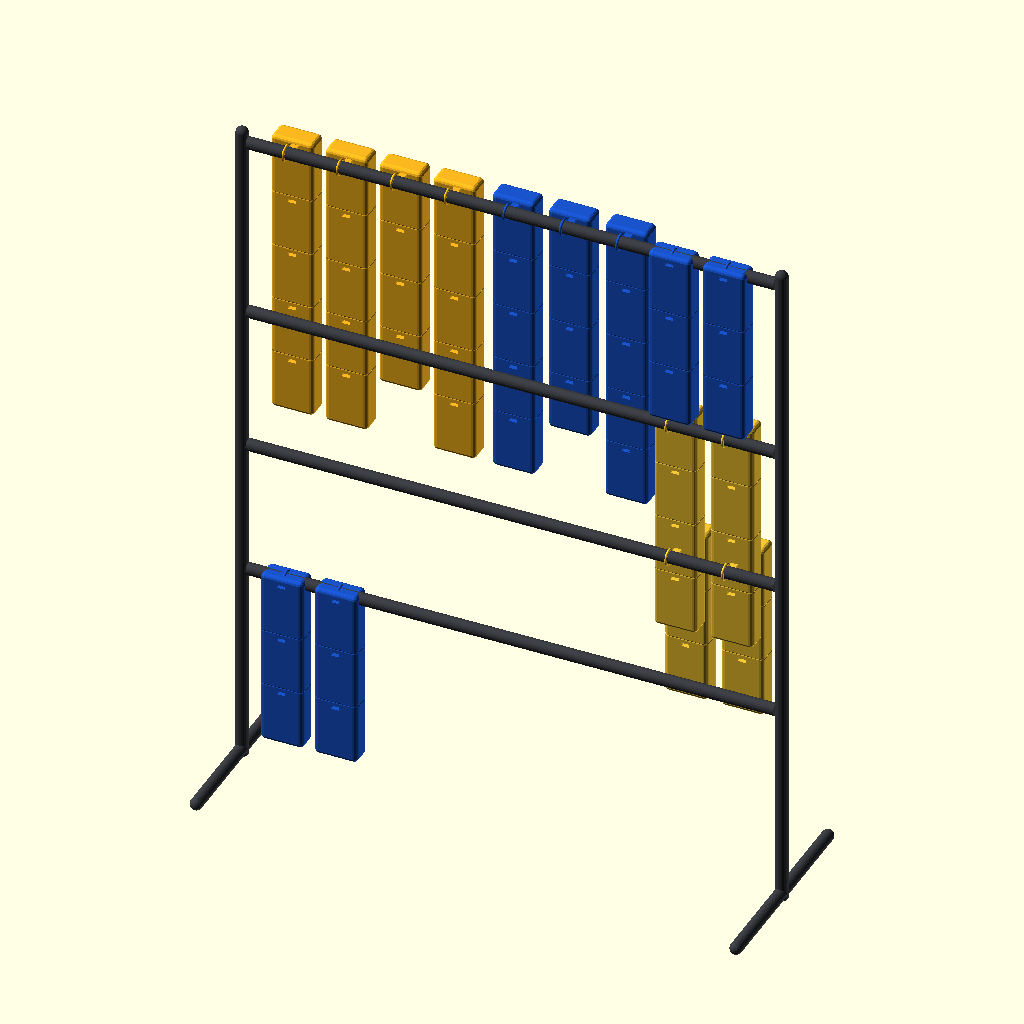
Cell 1: the model at its default parameters.
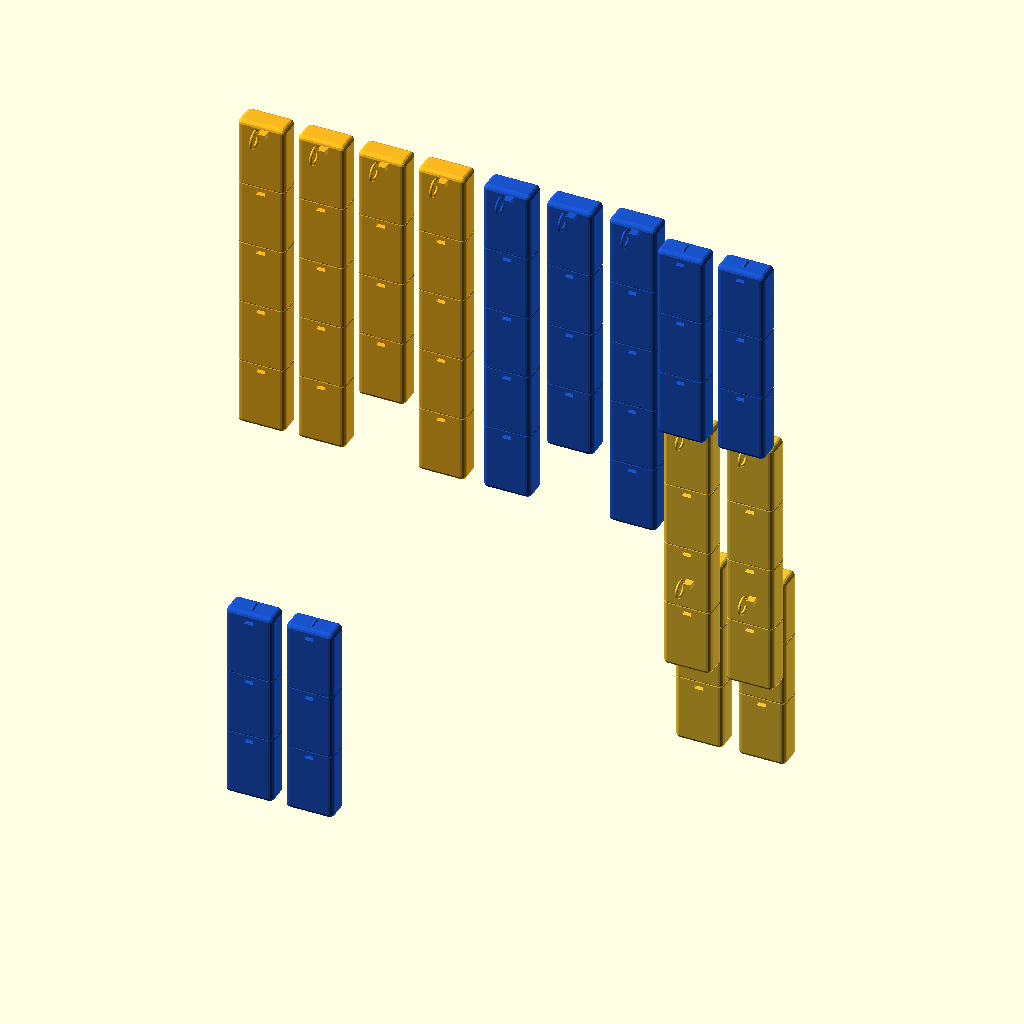
Cell 2: show_frame = false (everything else at default).
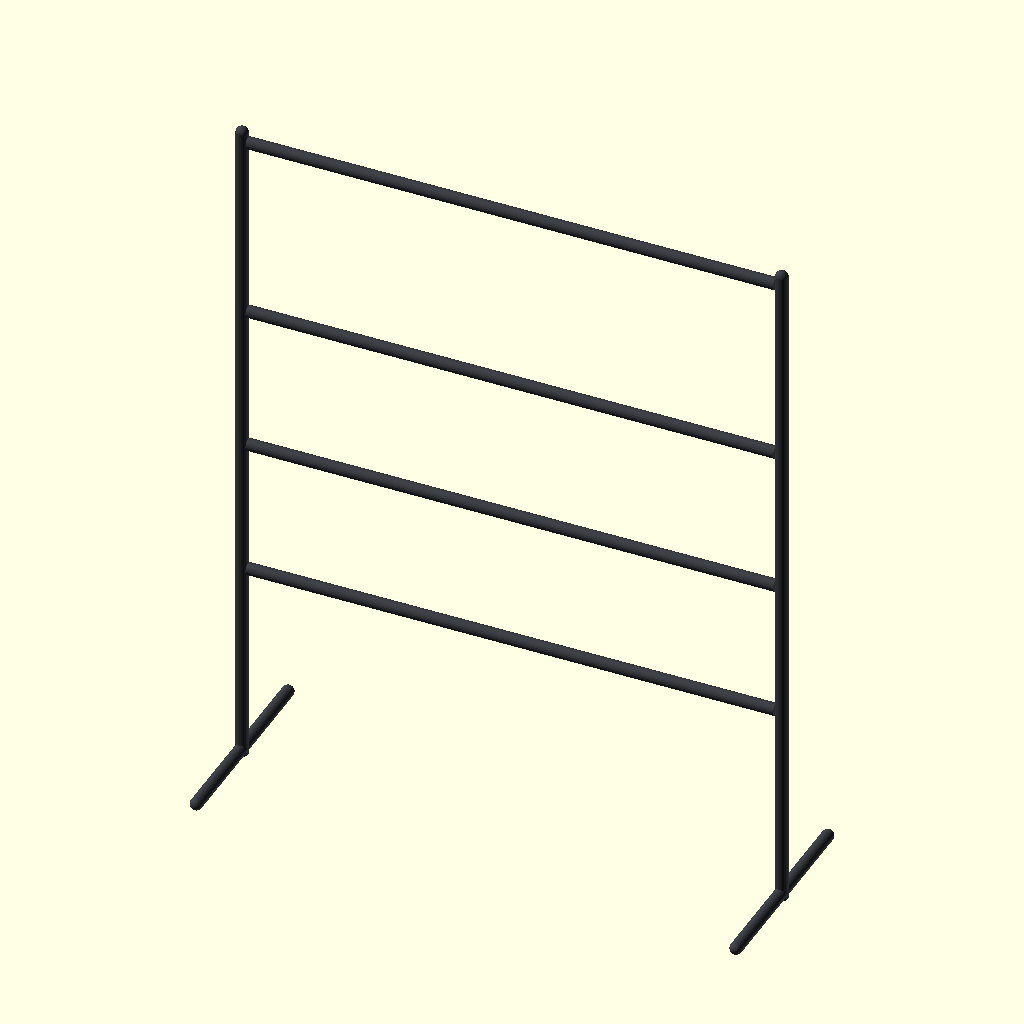
Cell 3 — show_bags set to false, the other parameters unchanged.
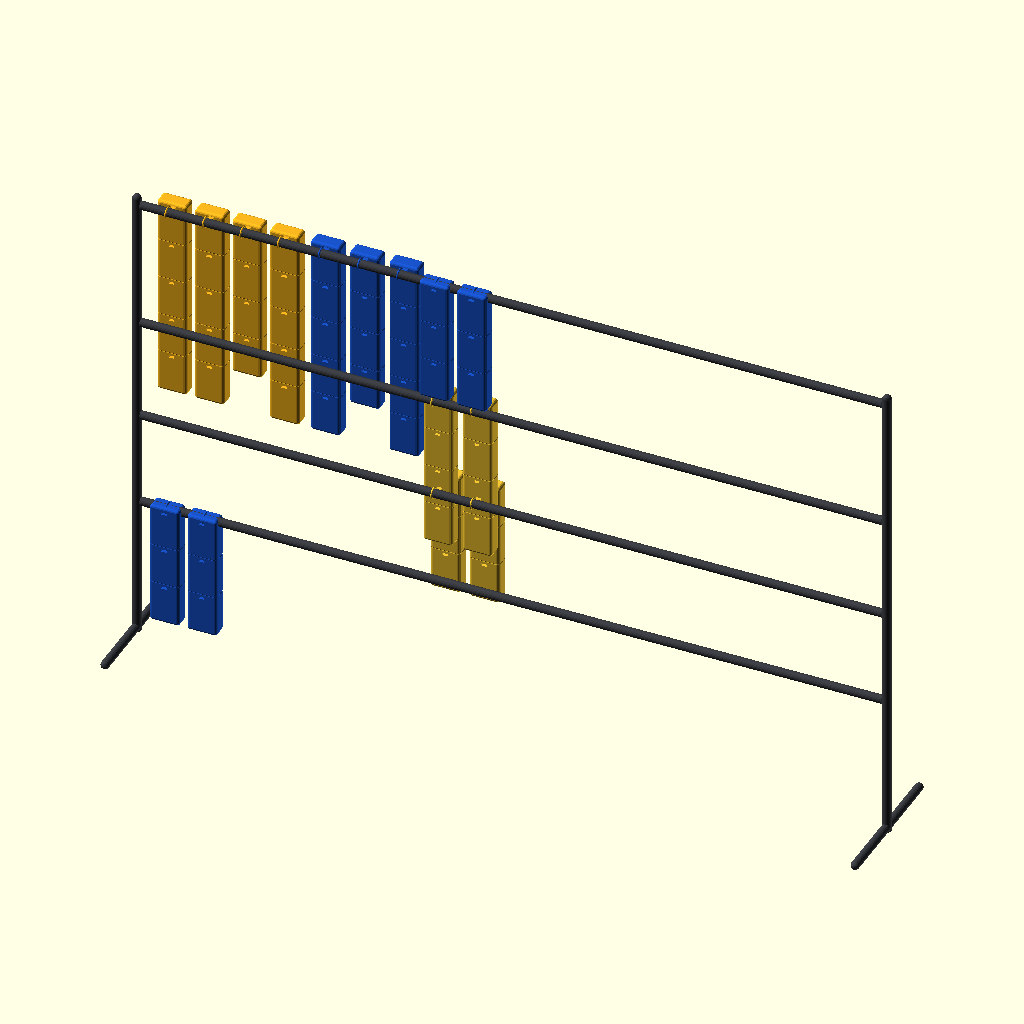
Cell 4: the same model with rack_w = 2200.
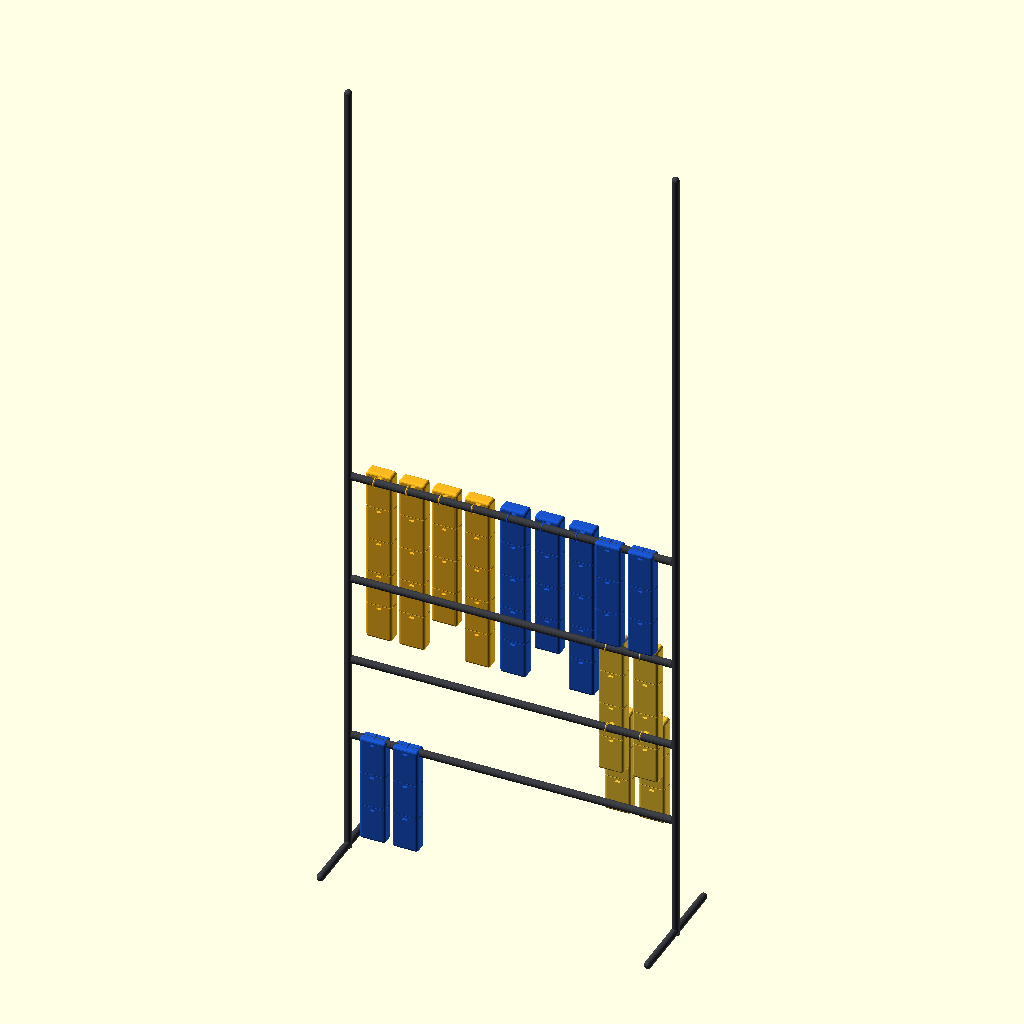
Cell 5 — rack_h set to 2800, the other parameters unchanged.
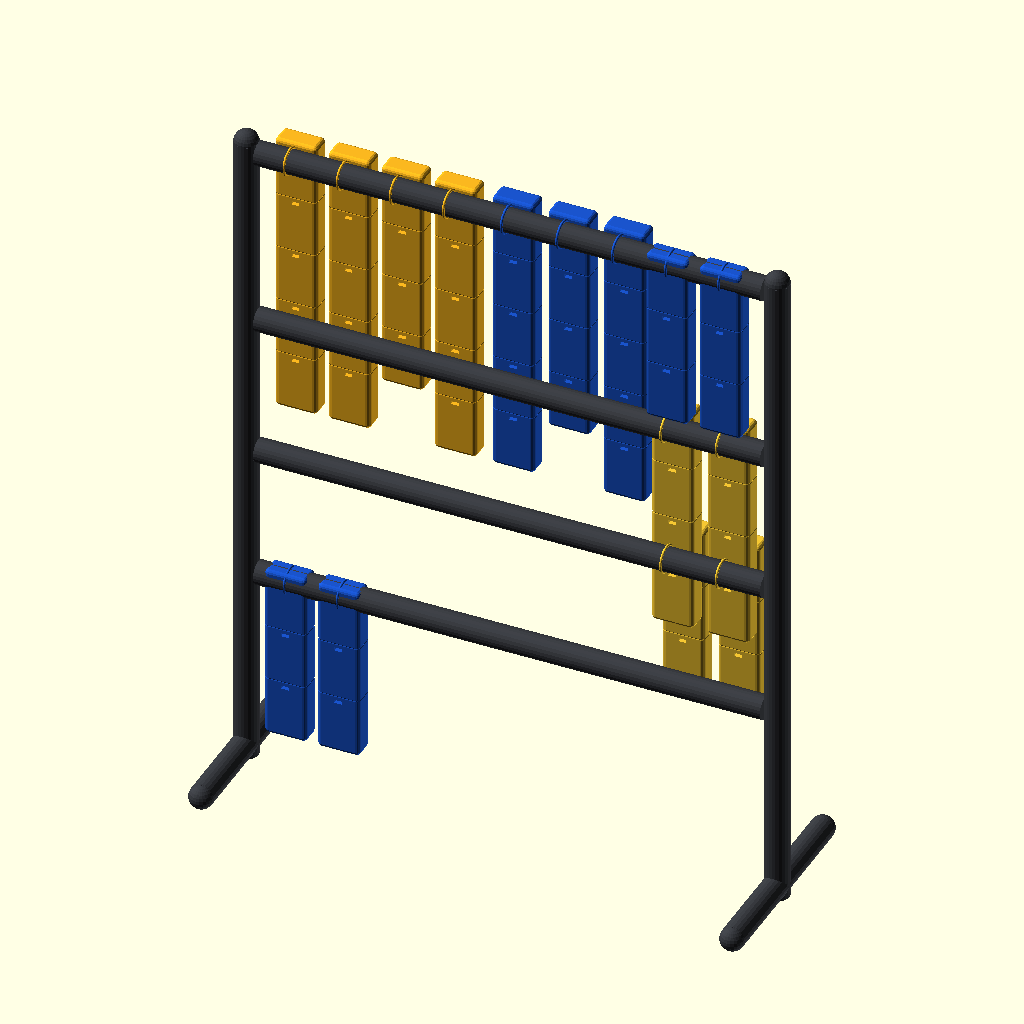
Cell 6: the same model with tube_d = 50.
All cells are drawn from the same view direction (rotation 55°, 0°, 25°, orthographic, colour scheme Cornfield), but the view is re-fitted for each cell, so position and scale can differ between cells as well as the parameter.
Source of the model, components/04_chips_rack/chips_rack.scad:
// =====================================================================
//  Hanging chips display rack  -  real-life size (millimetres)
//
//  Frame : ~1100 mm wide x 1400 mm tall, 25 mm steel tube, T-feet 400 mm
//  Bags  : ~88 x 132 x 45 mm flow-pack snack bags hung in strips
//
//  FOR GTA V (MLO):  1 OpenSCAD unit = 1 mm.
//  Render (F6) -> File > Export > STL -> import in Blender -> scale 0.001
//  (GTA world units are metres) -> export with GIMS Evo / CodeWalker.
//
//  STL carries no colour: export the frame and the bags separately
//  (toggle show_frame / show_bags) and assign materials in Blender.
// =====================================================================

$fn = 24;

/* ---------- rack frame (real-life mm) ---------- */
rack_w   = 1100;                     // overall width
rack_h   = 1400;                     // overall height
tube_d   = 25;                       // tube outer diameter
foot_len = 400;                      // floor foot length (front-back)
rails_z  = [1380, 1000, 700, 420];   // rail centre heights

/* ---------- snack bag (w x h x d) ---------- */
bag_w  = 88;                         // width  (left-right)
bag_h  = 132;                        // height (vertical)
bag_d  = 45;                         // depth  (front-back)
bag_r  = 9;                          // corner rounding
slot_w = 16;                         // hang slot width
slot_h = 7;                          // hang slot height
drop   = 12;                         // overlap between bags in a strip

/* ---------- preview colours ---------- */
tube_col   = [0.23, 0.24, 0.26];
yellow_col = [0.98, 0.72, 0.12];
blue_col   = [0.10, 0.33, 0.80];
gold_col   = [0.96, 0.78, 0.20];

show_frame = true;
show_bags  = true;

/* strips: [x from left edge, rail height, bag count, colour, y offset]
   y 47 = front layer (long strips crossing lower rails)
   y 94 = extra front layer resting on the 47 layer
   y 0  = centred on the rack plane                                  */
strips = [
    // top rail : yellow (left), blue (middle-right)
    [  90, 1380, 5, yellow_col, 47],
    [ 200, 1380, 5, yellow_col, 47],
    [ 310, 1380, 4, yellow_col, 47],
    [ 420, 1380, 5, yellow_col, 47],
    [ 540, 1380, 5, blue_col,   47],
    [ 655, 1380, 4, blue_col,   47],
    [ 770, 1380, 5, blue_col,   47],
    [ 880, 1380, 3, blue_col,    0],
    [ 990, 1380, 3, blue_col,    0],
    // 2nd rail, right side
    [ 870, 1000, 4, gold_col,   47],
    [ 985, 1000, 4, gold_col,   47],
    // 3rd rail, right side (front layer resting on the strips above)
    [ 870,  700, 3, gold_col,   94],
    [ 985,  700, 3, gold_col,   94],
    // bottom rail, left
    [  90,  420, 3, blue_col,    0],
    [ 200,  420, 3, blue_col,    0]
];

/* ---------------- modules ---------------- */

module bag() {
    difference() {
        minkowski() {                          // rounded rectangular pouch
            cube([bag_w - 2*bag_r, bag_d - 2*bag_r, bag_h - 2*bag_r],
                 center = true);
            sphere(r = bag_r, $fn = 16);
        }
        translate([0, 0, bag_h/2 - 18])        // hang slot through top seal
            cube([slot_w, bag_d + 6, slot_h], center = true);
    }
}

module clip_ring() {                           // S-hook ring around a rail
    rotate([0, 90, 0]) rotate_extrude()
        translate([tube_d/2 + 2, 0]) circle(r = 2.5);
}

module chip_strip(n, y_off) {
    color(tube_col) clip_ring();
    if (y_off > 20)                            // clip arm out to the bag
        color(tube_col) translate([0, 10, -5]) cube([14, y_off - 10, 10]);
    for (i = [0 : n - 1])                      // bags stacked downward
        translate([0, y_off, tube_d/2 - bag_h/2 - i*(bag_h - drop)])
            bag();
}

module frame() {
    color(tube_col) {
        for (x = [-rack_w/2, rack_w/2]) {
            translate([x, 0, 0]) cylinder(h = rack_h, d = tube_d);      // posts
            translate([x, 0, rack_h]) sphere(d = tube_d);               // caps
            translate([x, 0, tube_d/2]) rotate([90, 0, 0])
                cylinder(h = foot_len, d = tube_d, center = true);      // T-foot
            for (y = [-foot_len/2, foot_len/2])
                translate([x, y, tube_d/2]) sphere(d = tube_d);         // foot caps
        }
        for (z = rails_z)                                               // rails
            translate([-rack_w/2 + tube_d/2, 0, z]) rotate([0, 90, 0])
                cylinder(h = rack_w - tube_d, d = tube_d);
    }
}

/* ---------------- build ---------------- */

if (show_frame) frame();

if (show_bags)
    for (s = strips)
        translate([s[0] - rack_w/2, 0, s[1]])
            color(s[3]) chip_strip(s[2], s[4]);
Parameter table extracted from the source (name, type, default, range or options):
rack_w: number, default 1100
rack_h: number, default 1400
tube_d: number, default 25
foot_len: number, default 400
rails_z: vector, default [1380, 1000, 700, 420]
bag_w: number, default 88
bag_h: number, default 132
bag_d: number, default 45
bag_r: number, default 9
slot_w: number, default 16
slot_h: number, default 7
drop: number, default 12
tube_col: vector, default [0.23, 0.24, 0.26]
yellow_col: vector, default [0.98, 0.72, 0.12]
blue_col: vector, default [0.1, 0.33, 0.8]
gold_col: vector, default [0.96, 0.78, 0.2]
show_frame: bool, default true
show_bags: bool, default true
